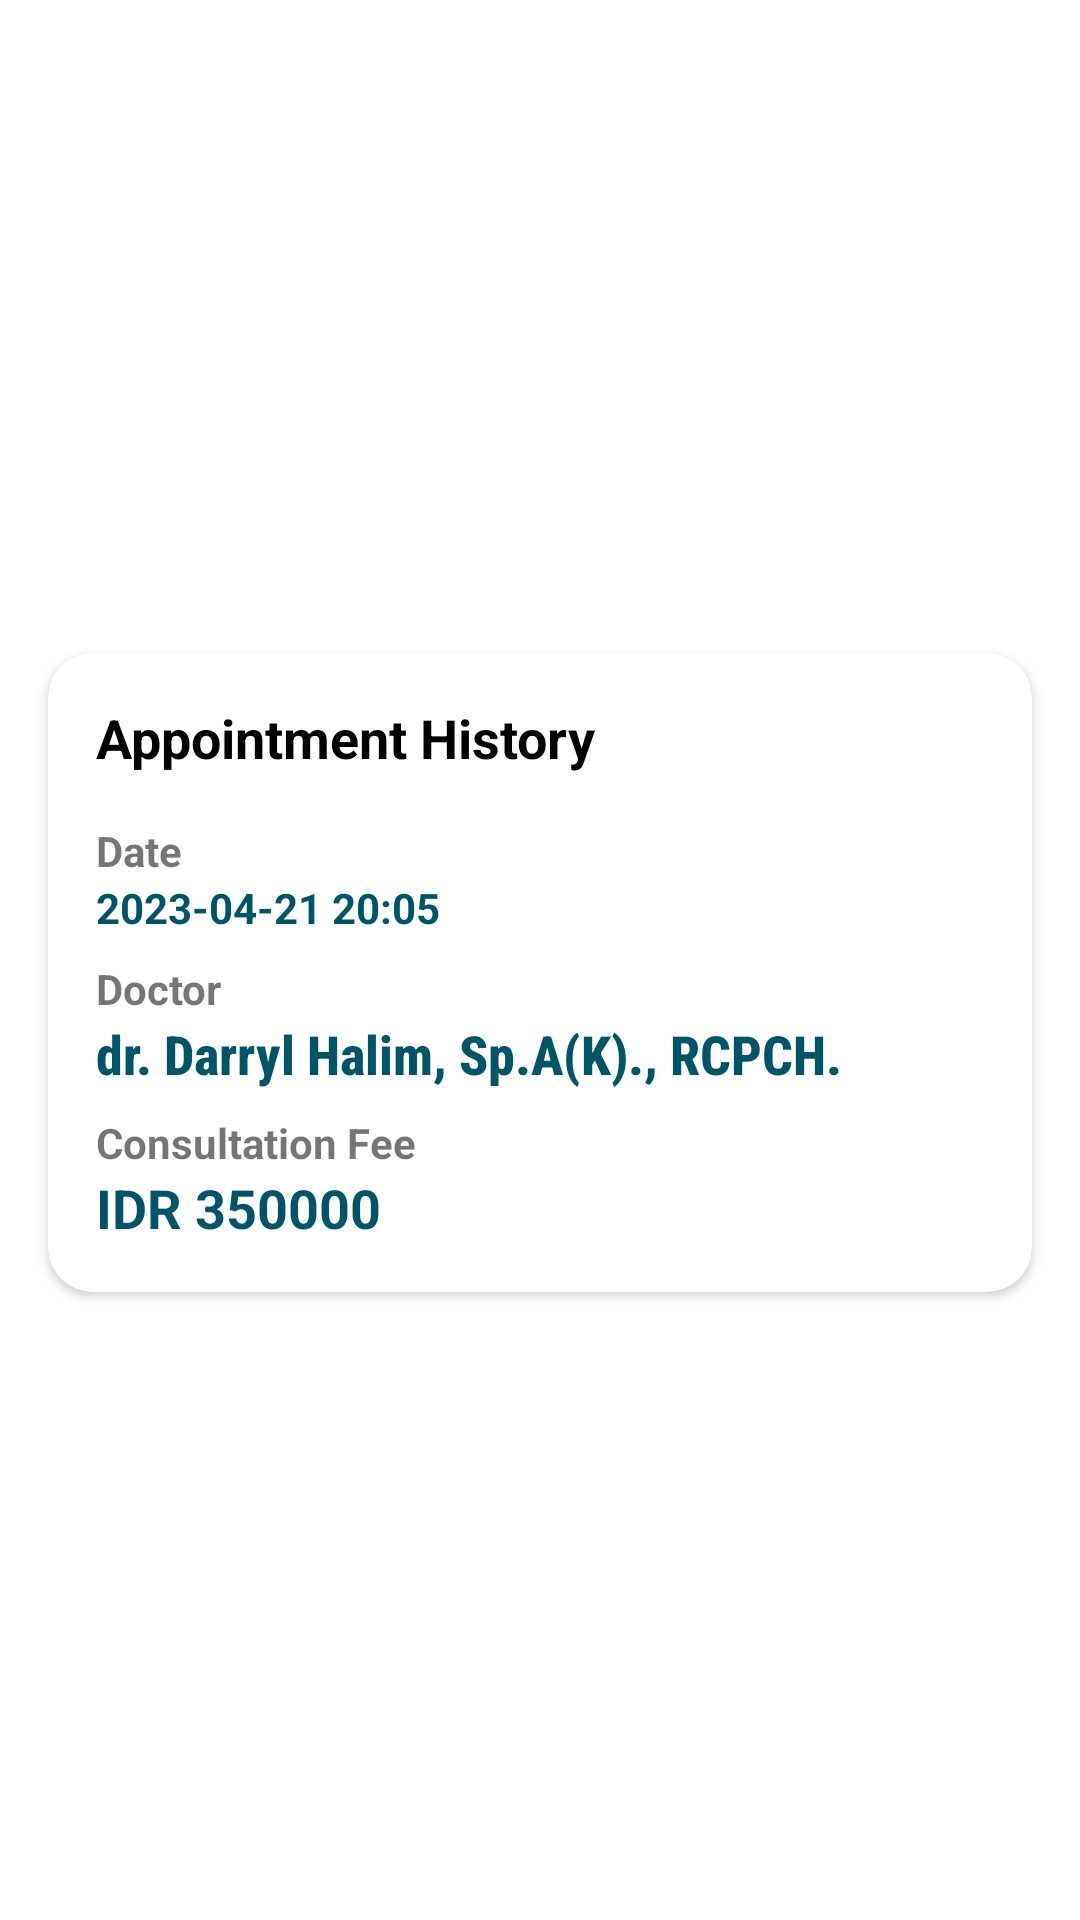

This screen was rendered from an Android layout file. Write that file and the resources it references.
<!-- AndroidManifest.xml: application theme Theme.UBAYAMedicalCenter -->
<!-- res/layout/consultation_list_layout.xml -->
<?xml version="1.0" encoding="utf-8"?>
<androidx.constraintlayout.widget.ConstraintLayout xmlns:android="http://schemas.android.com/apk/res/android"
    xmlns:app="http://schemas.android.com/apk/res-auto"
    xmlns:tools="http://schemas.android.com/tools"
    android:layout_width="match_parent"
    android:layout_height="wrap_content">

    <androidx.cardview.widget.CardView
        android:layout_width="0dp"
        android:layout_height="wrap_content"
        android:layout_marginStart="16dp"
        android:layout_marginTop="16dp"
        android:layout_marginEnd="16dp"
        android:layout_marginBottom="8dp"
        app:cardCornerRadius="15dp"
        app:cardElevation="2dp"
        app:layout_constraintBottom_toBottomOf="parent"
        app:layout_constraintEnd_toEndOf="parent"
        app:layout_constraintStart_toStartOf="parent"
        app:layout_constraintTop_toTopOf="parent">

        <androidx.constraintlayout.widget.ConstraintLayout
            android:layout_width="match_parent"
            android:layout_height="match_parent">

            <TextView
                android:id="@+id/lblDateConsultList"
                android:layout_width="wrap_content"
                android:layout_height="wrap_content"
                android:layout_marginStart="16dp"
                android:layout_marginTop="16dp"
                android:text="Date"
                android:textStyle="bold"
                app:layout_constraintStart_toStartOf="parent"
                app:layout_constraintTop_toBottomOf="@+id/lblDateConsultList3" />

            <TextView
                android:id="@+id/lblDateConsultList3"
                android:layout_width="wrap_content"
                android:layout_height="wrap_content"
                android:layout_marginStart="16dp"
                android:layout_marginTop="16dp"
                android:text="Appointment History"
                android:textColor="@color/black"
                android:textSize="18sp"
                android:textStyle="bold"
                app:layout_constraintStart_toStartOf="parent"
                app:layout_constraintTop_toTopOf="parent" />

            <TextView
                android:id="@+id/lblNameConsult"
                android:layout_width="wrap_content"
                android:layout_height="wrap_content"
                android:layout_marginStart="16dp"
                android:layout_marginTop="8dp"
                android:text="Doctor"
                android:textStyle="bold"
                app:layout_constraintStart_toStartOf="parent"
                app:layout_constraintTop_toBottomOf="@+id/txtDateConsultList" />

            <TextView
                android:id="@+id/lblFeeConsult"
                android:layout_width="wrap_content"
                android:layout_height="wrap_content"
                android:layout_marginStart="16dp"
                android:layout_marginTop="8dp"
                android:text="Consultation Fee"
                android:textStyle="bold"
                app:layout_constraintStart_toStartOf="parent"
                app:layout_constraintTop_toBottomOf="@+id/txtDocNameConsultList" />

            <TextView
                android:id="@+id/txtDateConsultList"
                android:layout_width="wrap_content"
                android:layout_height="wrap_content"
                android:layout_marginStart="16dp"
                android:text="2023-04-21 20:05"
                android:textColor="@color/red_700"
                android:textStyle="bold"
                app:layout_constraintStart_toStartOf="parent"
                app:layout_constraintTop_toBottomOf="@+id/lblDateConsultList" />

            <TextView
                android:id="@+id/txtFeeConsultationList"
                android:layout_width="wrap_content"
                android:layout_height="wrap_content"
                android:layout_marginStart="16dp"
                android:layout_marginBottom="16dp"
                android:text="IDR 350000"
                android:textColor="@color/red_700"
                android:textSize="18sp"
                android:textStyle="bold"
                app:layout_constraintBottom_toBottomOf="parent"
                app:layout_constraintStart_toStartOf="parent"
                app:layout_constraintTop_toBottomOf="@+id/lblFeeConsult" />

            <TextView
                android:id="@+id/txtDocNameConsultList"
                android:layout_width="wrap_content"
                android:layout_height="wrap_content"
                android:layout_marginStart="16dp"
                android:fontFamily="sans-serif-condensed-medium"
                android:text="dr. Darryl Halim, Sp.A(K)., RCPCH."
                android:textColor="@color/red_700"
                android:textSize="18sp"
                android:textStyle="bold"
                app:layout_constraintStart_toStartOf="parent"
                app:layout_constraintTop_toBottomOf="@+id/lblNameConsult" />
        </androidx.constraintlayout.widget.ConstraintLayout>
    </androidx.cardview.widget.CardView>
</androidx.constraintlayout.widget.ConstraintLayout>
<!-- resources referenced by this layout -->
<resources>
  <color name="black">#FF000000</color>
  <color name="red_700">#FF005467</color>
  <style name="Theme.UBAYAMedicalCenter" parent="Theme.MaterialComponents.DayNight.DarkActionBar">
          
          <item name="colorPrimary">@color/red_500</item>
          <item name="colorPrimaryVariant">@color/red_700</item>
          <item name="colorOnPrimary">@color/white</item>
          
          <item name="colorSecondary">@color/teal_200</item>
          <item name="colorSecondaryVariant">@color/teal_700</item>
          <item name="colorOnSecondary">@color/black</item>
          
          <item name="android:statusBarColor" tools:targetApi="l">?attr/colorPrimaryVariant</item>
          
      </style>
  <color name="red_500">#FF0f89ac</color>
  <color name="white">#FFFFFFFF</color>
  <color name="teal_200">#FFdd9289</color>
  <color name="teal_700">#FFaf2c13</color>
</resources>
